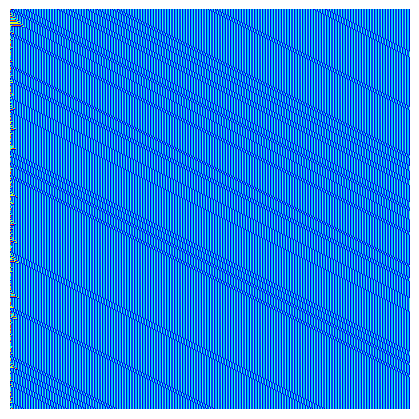

Python code for this plot:
import matplotlib.pyplot as plt
import numpy as np

time = 500
size = 500
save_every_step = False

# creating empty world x-axis = space size, y-axis time
cells = np.zeros((size, time), dtype=np.int32)


# random starting configuration
def random_start():
    return np.random.randint(0, 3, size)


# starting configuration

cells[:, 0] = random_start()

configuration = np.array(
    [[1, 1, 1], [1, 1, 0], [1, 0, 1], [1, 0, 0], [0, 1, 1], [0, 1, 0], [0, 0, 1], [0, 0, 0]]
)

configuration = np.array(
    [[0, 0, 0], [0, 0, 1], [0, 0, 2], [0, 1, 0], [0, 1, 1], [0, 1, 2], [0, 2, 0], [0, 2, 1], [0, 2, 2],
     [1, 0, 0], [1, 0, 1], [1, 0, 2], [1, 1, 0], [1, 1, 1], [1, 1, 2], [1, 2, 0], [1, 2, 1], [1, 2, 2], [2, 2, 2]]
)[::-1]


# Convert rule to number in Wolfram notation
def rule_from_number(n):
    base = 3
    rule = np.zeros(19)
    i = -1
    while n > 1:
        res = n % base
        n = n // base
        rule[i] = res
        i -= 1
    rule[i] = n
    print(rule)
    return rule



def img_save(t, number, cells):
    plt.figure(figsize=(4, 4), dpi=300)
    plt.set_cmap('jet')
    ax = plt.axes([0, 0, 1, 1])
    plt.axis('off')
    ax.axes.get_xaxis().set_visible(False)
    ax.axes.get_yaxis().set_visible(False)
    plt.imshow(cells[:, :])
    plt.savefig("step_{}_n{}.png".format(t, number), bbox_inches='tight', pad_inches=0)
    plt.close()


def automata_generate(rules, number):
    print('starting')
    # save starting configuration
    if save_every_step:
        img_save(0, number, cells)
    # generate every step
    for t in range(1, time):
        left = np.roll(cells[:, t - 1], 1)
        center = cells[:, t - 1]
        right = np.roll(cells[:, t - 1], -1)
        center = cells[:, t - 1]
        for n in range(size):
            # print(left[n], center[n], right[n])
            test = np.array([left[n], center[n], right[n]])
            for k, rule in enumerate(configuration):
                if all(rule == test):
                    cells[n, t] = rules[k]
                    break
        if save_every_step:
            img_save(t, number, cells)
    if not save_every_step:
        img_save(time, number, cells)

    print('finished')


rule_numbers = [1768]  # np.arange(1, 2*3**7+2*3**6+2*3**5+2*3**4+2*3**3+2*3**2+2*3**1+2)

for number in rule_numbers:
    rules = rule_from_number(number)
    automata_generate(rules, number)
print('all finished')
